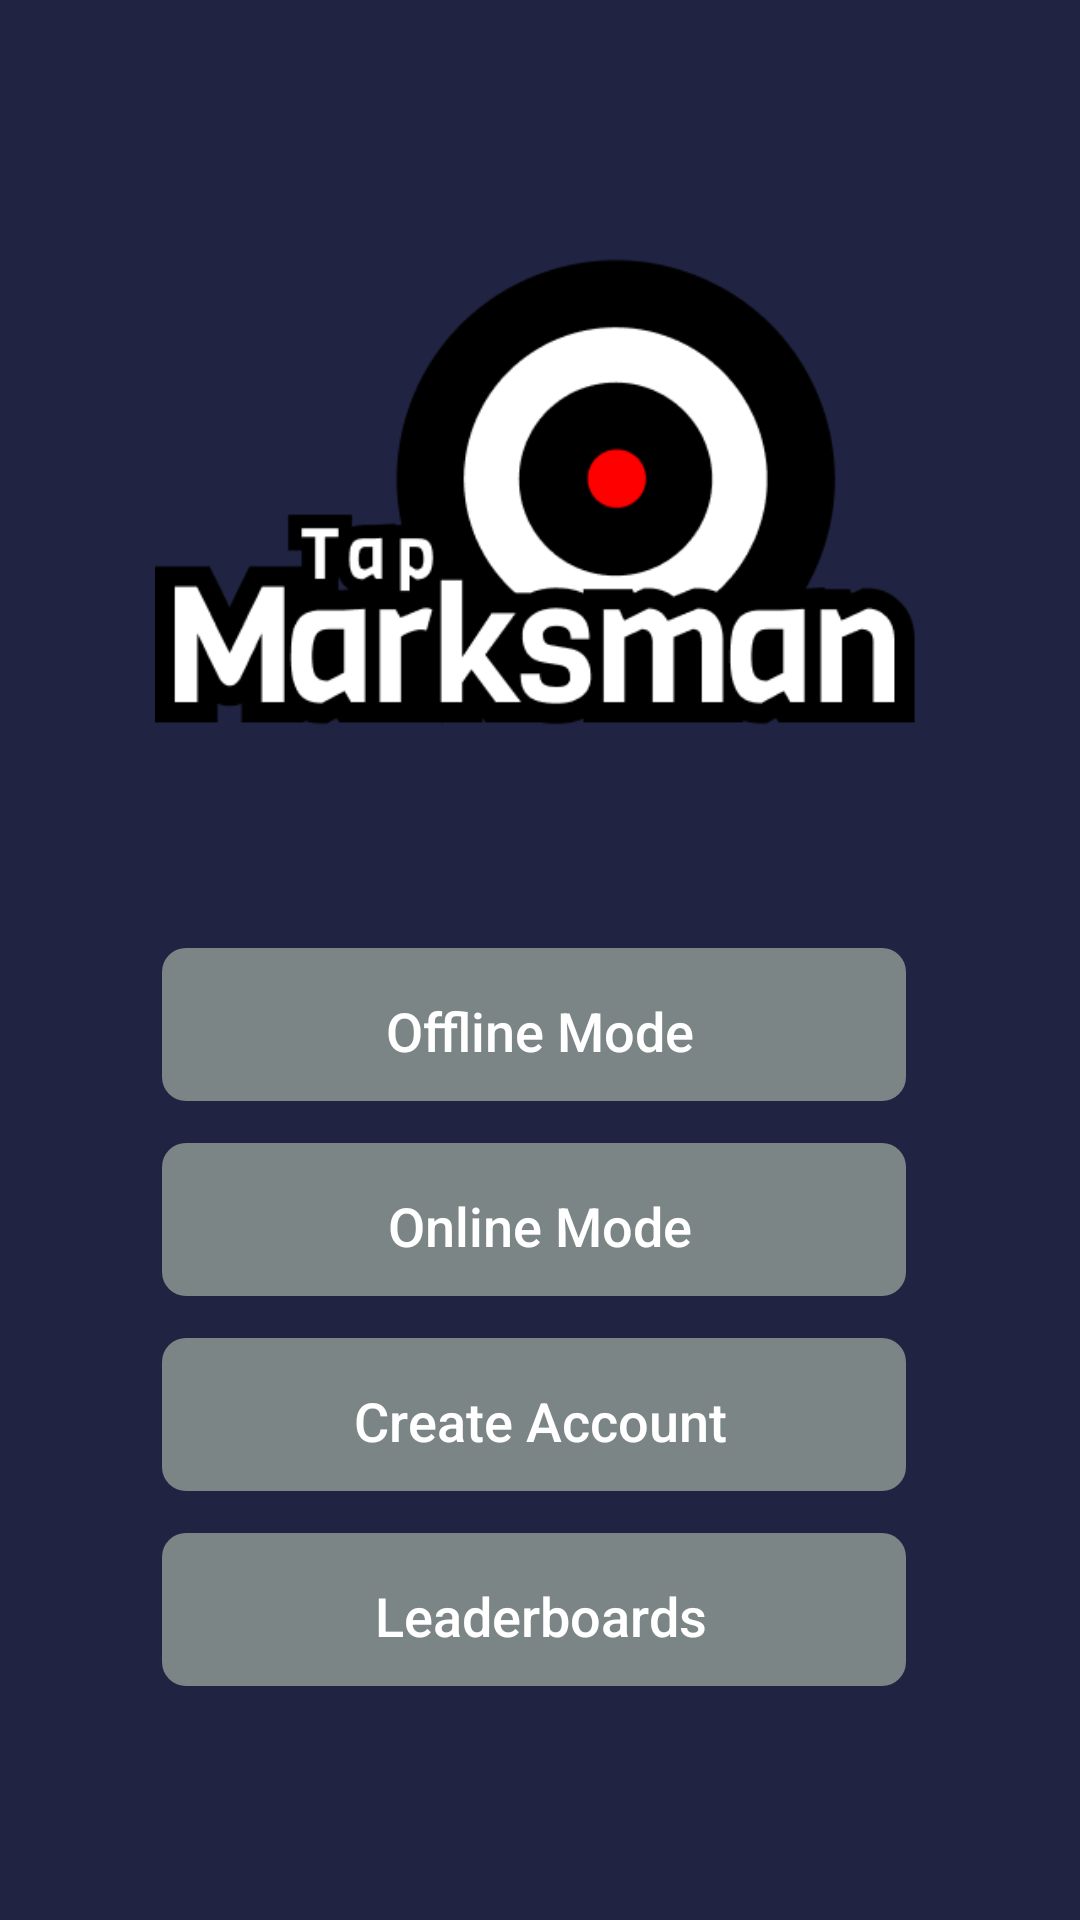

Write the Android layout XML for this screen, with the resource values it uses.
<!-- AndroidManifest.xml: application theme Theme.Design.NoActionBar -->
<!-- res/layout/activity_main.xml -->
<?xml version="1.0" encoding="utf-8"?>
<androidx.constraintlayout.widget.ConstraintLayout xmlns:android="http://schemas.android.com/apk/res/android"
    xmlns:app="http://schemas.android.com/apk/res-auto"
    xmlns:tools="http://schemas.android.com/tools"
    android:layout_width="match_parent"
    android:layout_height="match_parent"
    tools:context=".MainActivity"
    android:background="@color/darkblue">


    <androidx.constraintlayout.widget.Guideline
        android:id="@+id/gl_left"
        android:layout_width="match_parent"
        android:layout_height="match_parent"
        android:orientation="vertical"
        app:layout_constraintGuide_percent="0.15" />

    <androidx.constraintlayout.widget.Guideline
        android:id="@+id/gl_right"
        android:layout_width="match_parent"
        android:layout_height="match_parent"
        android:orientation="vertical"
        app:layout_constraintGuide_percent="0.85" />

    <androidx.constraintlayout.widget.Guideline
        android:id="@+id/gl_upimg"
        android:layout_width="match_parent"
        android:layout_height="match_parent"
        android:orientation="horizontal"
        app:layout_constraintGuide_percent="0.10" />

    <androidx.constraintlayout.widget.Guideline
        android:id="@+id/gl_downimg"
        android:layout_width="match_parent"
        android:layout_height="match_parent"
        android:orientation="horizontal"
        app:layout_constraintGuide_percent="0.40" />

    <ImageView
        android:id="@+id/iv_logo"
        android:layout_width="275dp"
        android:layout_height="0dp"
        android:src="@drawable/logo"
        app:layout_constrainedHeight="true"
        app:layout_constrainedWidth="true"
        app:layout_constraintTop_toBottomOf="@id/gl_upimg"
        app:layout_constraintLeft_toLeftOf="parent"
        app:layout_constraintRight_toRightOf="parent"
        app:layout_constraintBottom_toTopOf="@id/gl_downimg"/>

    <LinearLayout
        android:layout_width="0dp"
        android:layout_height="wrap_content"
        android:orientation="vertical"
        android:gravity="center_horizontal"
        android:layout_marginTop="60dp"
        app:layout_constrainedWidth="true"
        app:layout_constraintRight_toLeftOf="@id/gl_right"
        app:layout_constraintLeft_toRightOf="@id/gl_left"
        app:layout_constraintTop_toBottomOf="@id/iv_logo"
        tools:ignore="MissingConstraints"
        >

        <Button
            android:id="@+id/btn_offline"
            android:layout_width="match_parent"
            android:layout_height="wrap_content"
            android:background="@drawable/main_menu_buttons"
            app:backgroundTint="@null"
            android:text="Offline Mode"
            android:textColor="@color/white"
            android:textSize="18sp"
            android:textAllCaps="false"
            android:layout_marginBottom="10dp"/>

        <Button
            android:id="@+id/btn_online"
            android:layout_width="match_parent"
            android:layout_height="wrap_content"
            android:background="@drawable/main_menu_buttons"
            app:backgroundTint="@null"
            android:text="Online Mode"
            android:textColor="@color/white"
            android:textSize="18sp"
            android:textAllCaps="false"
            android:layout_marginBottom="10dp"/>

        <Button
            android:id="@+id/btn_createaccount"
            android:layout_width="match_parent"
            android:layout_height="wrap_content"
            android:background="@drawable/main_menu_buttons"
            app:backgroundTint="@null"
            android:text="Create Account"
            android:textColor="@color/white"
            android:textSize="18sp"
            android:textAllCaps="false"
            android:layout_marginBottom="10dp"/>

        <Button
            android:id="@+id/btn_leaderboards"
            android:layout_width="match_parent"
            android:layout_height="wrap_content"
            android:background="@drawable/main_menu_buttons"
            app:backgroundTint="@null"
            android:text="Leaderboards"
            android:textColor="@color/white"
            android:textSize="18sp"
            android:textStyle="normal"
            android:textAllCaps="false"
            android:layout_marginBottom="10dp"/>

    </LinearLayout>

</androidx.constraintlayout.widget.ConstraintLayout>
<!-- resources referenced by this layout -->
<resources>
  <color name="darkblue">#FF202442</color>
  <color name="white">#FFFFFFFF</color>
  <!-- drawable logo: png bitmap (drawable, 11299 bytes) -->
  <!-- drawable main_menu_buttons: vector/xml drawable (drawable, 2965 chars, omitted) -->
</resources>
